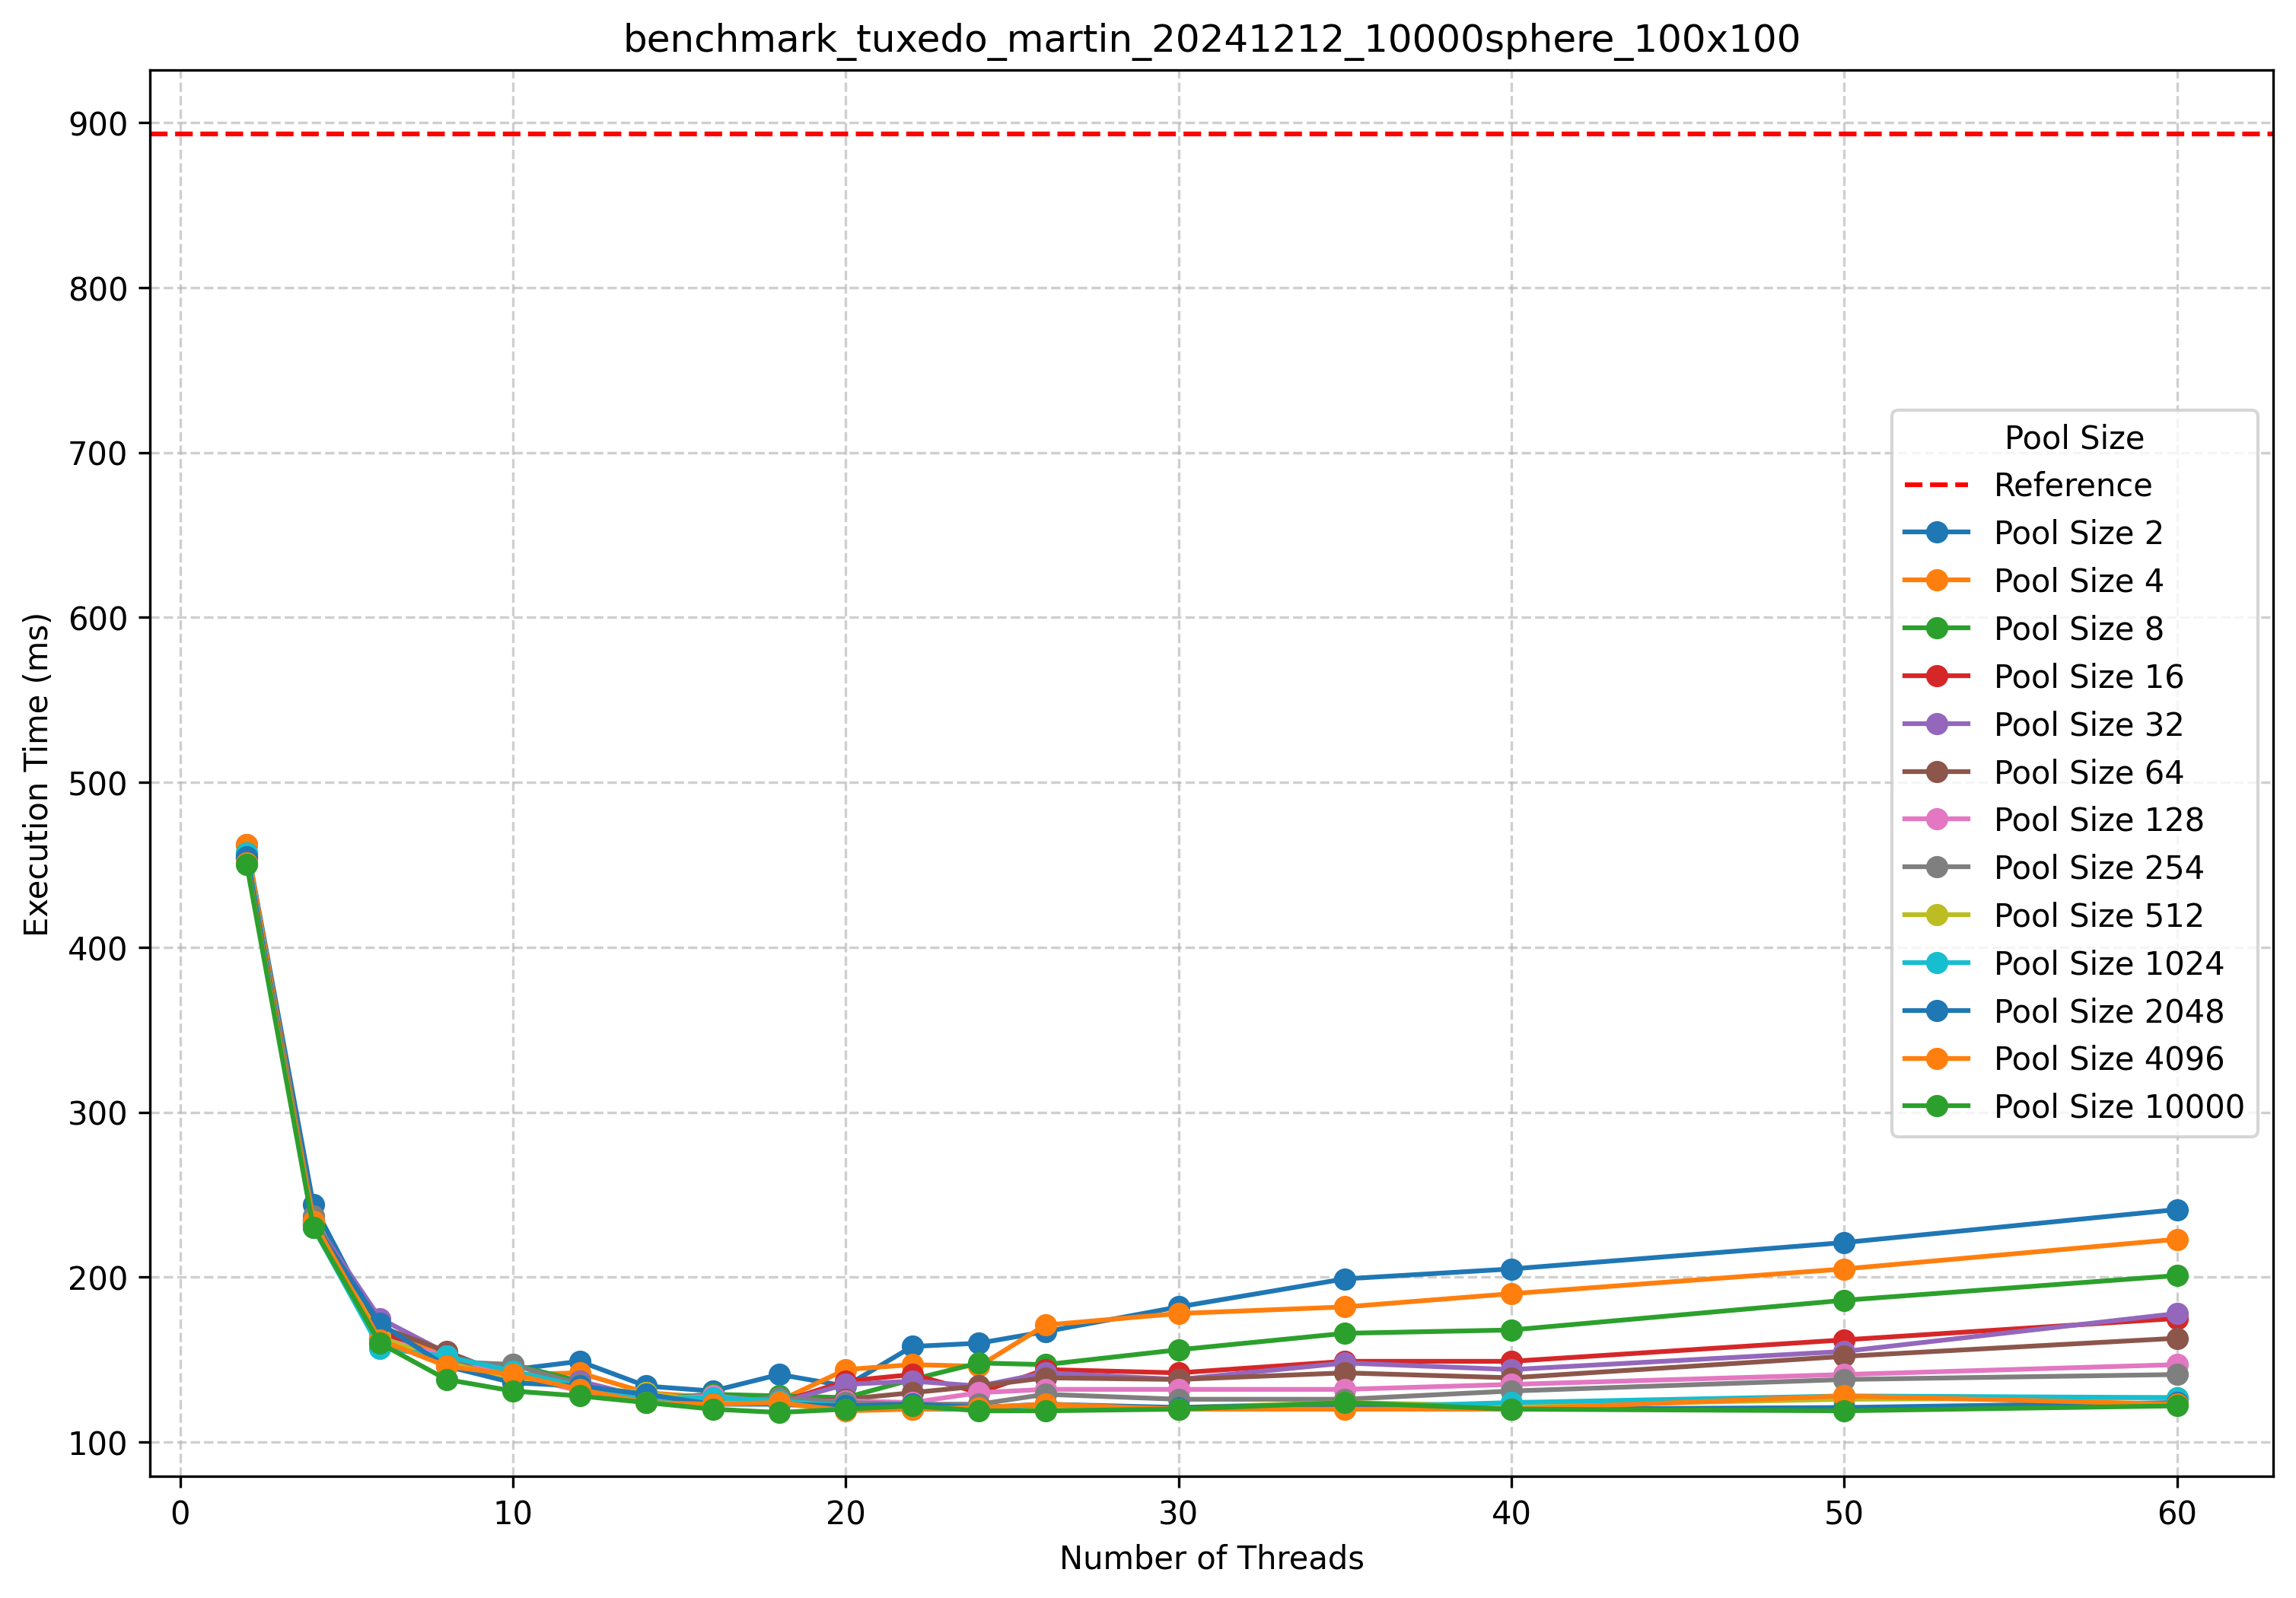

Data behind this chart, as committed beside it:
Pool Size, Nb Threads, Execution Time (ms)
0, 0, 893
2, 2, 462
2, 4, 244
2, 6, 167
2, 8, 150
2, 10, 144
2, 12, 149
2, 14, 134
2, 16, 131
2, 18, 141
2, 20, 134
2, 22, 158
2, 24, 160
2, 26, 167
2, 30, 182
2, 35, 199
2, 40, 205
2, 50, 221
2, 60, 241
4, 2, 462
4, 4, 235
4, 6, 170
4, 8, 153
4, 10, 141
4, 12, 142
4, 14, 130
4, 16, 127
4, 18, 125
4, 20, 144
4, 22, 147
4, 24, 146
4, 26, 171
4, 30, 178
4, 35, 182
4, 40, 190
4, 50, 205
4, 60, 223
8, 2, 457
8, 4, 232
8, 6, 163
8, 8, 148
8, 10, 147
8, 12, 137
8, 14, 126
8, 16, 129
8, 18, 128
8, 20, 127
8, 22, 138
8, 24, 148
8, 26, 147
8, 30, 156
8, 35, 166
8, 40, 168
8, 50, 186
8, 60, 201
16, 2, 456
16, 4, 232
16, 6, 168
16, 8, 149
16, 10, 141
... 175 more rows
